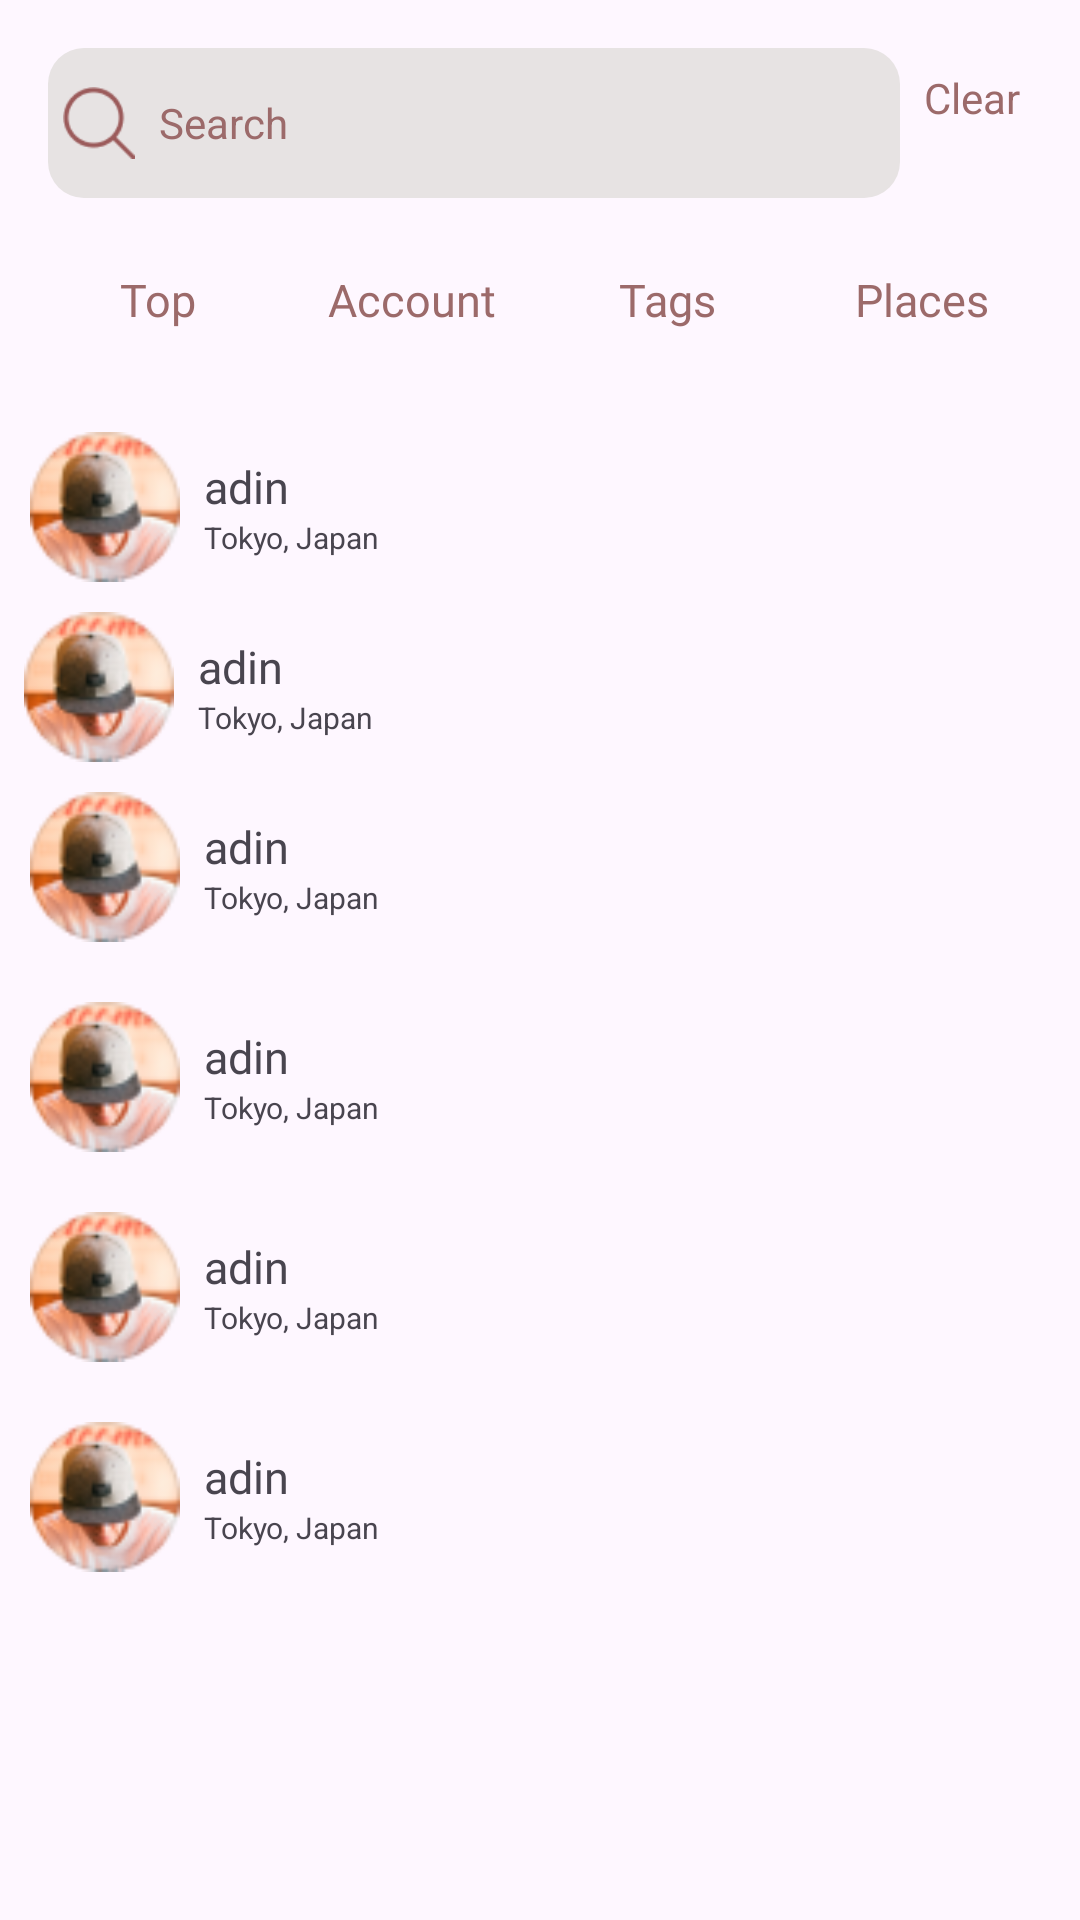

Reconstruct the res/layout file that produces this screen, plus the resources it refers to.
<!-- AndroidManifest.xml: application theme Theme.I210753 -->
<!-- res/layout/activity_searchbarpage.xml -->
<?xml version="1.0" encoding="utf-8"?>
<androidx.constraintlayout.widget.ConstraintLayout xmlns:android="http://schemas.android.com/apk/res/android"
    xmlns:app="http://schemas.android.com/apk/res-auto"
    xmlns:tools="http://schemas.android.com/tools"
    android:id="@+id/main"
    android:layout_width="match_parent"
    android:layout_height="match_parent"
    tools:context=".searchbarpage">

    


    <LinearLayout
        android:id="@+id/search_bar"
        android:layout_width="match_parent"
        android:layout_height="wrap_content"
        android:layout_margin="16dp"
        android:orientation="horizontal"
        android:gravity="center_vertical"
        app:layout_constraintTop_toTopOf="parent"
        app:layout_constraintStart_toStartOf="parent"
        app:layout_constraintEnd_toEndOf="parent">

        <LinearLayout
            android:id="@+id/search_bar1"
            android:layout_width="0dp"
            android:layout_height="50dp"
            android:layout_weight="1"
            android:background="@drawable/searchbar_rectangle"
            android:gravity="center_vertical"
            android:orientation="horizontal"
            android:padding="5dp">

            <ImageView
                android:layout_width="24dp"
                android:layout_height="24dp"
                android:src="@drawable/searchbutton" />

            <TextView
                android:layout_width="wrap_content"
                android:layout_height="wrap_content"
                android:layout_marginStart="8dp"
                android:text="Search"
                android:textSize="14sp"
                android:textColor="#9C6A6A" />
        </LinearLayout>

        <TextView
            android:layout_width="36dp"
            android:layout_height="36dp"
            android:text="Clear"
            android:id="@+id/clear"
            android:textColor="#9C6A6A"
            android:layout_marginStart="8dp"
            android:src="@drawable/storybutton" />
    </LinearLayout>

    <LinearLayout
        android:layout_width="match_parent"
        android:layout_height="wrap_content"
        android:padding="10dp"
        android:orientation="horizontal"
        android:weightSum="4"
        android:id="@+id/shop"
        app:layout_constraintTop_toBottomOf="@+id/search_bar"
        app:layout_constraintStart_toStartOf="parent"
        app:layout_constraintEnd_toEndOf="parent">

        <TextView
            android:layout_width="0dp"
            android:layout_height="40dp"
            android:layout_weight="1"
            android:layout_margin="4dp"
            android:textSize="15sp"
            android:gravity="center"
            android:text="Top"
            android:textColor="#9C6A6A"
            android:fontFamily="@font/ralewaybold" />

        <TextView
            android:layout_width="0dp"
            android:layout_height="40dp"
            android:layout_weight="1"
            android:layout_margin="4dp"
            android:textSize="15sp"
            android:gravity="center"
            android:text="Account"
            android:textColor="#9C6A6A"
            android:fontFamily="@font/ralewaybold" />

        <TextView
            android:layout_width="0dp"
            android:layout_height="40dp"
            android:layout_weight="1"
            android:layout_margin="4dp"
            android:textSize="15sp"
            android:gravity="center"
            android:text="Tags"
            android:textColor="#9C6A6A"
            android:fontFamily="@font/ralewaybold" />

        <TextView
            android:layout_width="0dp"
            android:layout_height="40dp"
            android:layout_weight="1"
            android:layout_margin="4dp"
            android:textSize="15sp"
            android:gravity="center"
            android:text="Places"
            android:textColor="#9C6A6A"
            android:fontFamily="@font/ralewaybold" />

    </LinearLayout>

    



    <LinearLayout
        android:id="@+id/imagebar"
        android:layout_width="match_parent"
        android:layout_height="wrap_content"
        android:orientation="horizontal"
        android:gravity="center_vertical"
        android:padding="10dp"
        app:layout_constraintTop_toBottomOf="@+id/shop">

        <ImageView
            android:layout_width="50dp"
            android:layout_height="50dp"
            android:background="@drawable/circle_mask"
            android:src="@drawable/profilepicture" />

        <LinearLayout
            android:layout_width="0dp"
            android:layout_height="wrap_content"
            android:orientation="vertical"
            android:layout_weight="1"
            android:padding="8dp">

            <TextView
                android:layout_width="wrap_content"
                android:layout_height="wrap_content"
                android:text="adin"
                android:textSize="15sp"
                android:fontFamily="@font/ralewaybold" />

            <TextView
                android:layout_width="wrap_content"
                android:layout_height="wrap_content"
                android:text="Tokyo, Japan"
                android:textSize="10sp" />
        </LinearLayout>

    </LinearLayout>

    <LinearLayout
        android:id="@+id/imagebar1"
        android:layout_width="match_parent"
        android:layout_height="wrap_content"
        android:orientation="horizontal"
        android:gravity="center_vertical"
        android:paddingHorizontal="8dp"
        app:layout_constraintTop_toBottomOf="@+id/imagebar">

        <ImageView
            android:layout_width="50dp"
            android:layout_height="50dp"
            android:background="@drawable/circle_mask"
            android:src="@drawable/profilepicture" />

        <LinearLayout
            android:layout_width="0dp"
            android:layout_height="wrap_content"
            android:orientation="vertical"
            android:layout_weight="1"
            android:padding="8dp">

            <TextView
                android:layout_width="wrap_content"
                android:layout_height="wrap_content"
                android:text="adin"
                android:textSize="15sp"
                android:fontFamily="@font/ralewaybold" />

            <TextView
                android:layout_width="wrap_content"
                android:layout_height="wrap_content"
                android:text="Tokyo, Japan"
                android:textSize="10sp" />
        </LinearLayout>

    </LinearLayout>

    <LinearLayout
        android:id="@+id/imagebar2"
        android:layout_width="match_parent"
        android:layout_height="wrap_content"
        android:orientation="horizontal"
        android:gravity="center_vertical"
        android:paddingHorizontal="8dp"
        android:padding="10dp"
        app:layout_constraintTop_toBottomOf="@+id/imagebar1">

        <ImageView
            android:layout_width="50dp"
            android:layout_height="50dp"
            android:background="@drawable/circle_mask"
            android:src="@drawable/profilepicture" />

        <LinearLayout
            android:layout_width="0dp"
            android:layout_height="wrap_content"
            android:orientation="vertical"
            android:layout_weight="1"
            android:padding="8dp">

            <TextView
                android:layout_width="wrap_content"
                android:layout_height="wrap_content"
                android:text="adin"
                android:textSize="15sp"
                android:fontFamily="@font/ralewaybold" />

            <TextView
                android:layout_width="wrap_content"
                android:layout_height="wrap_content"
                android:text="Tokyo, Japan"
                android:textSize="10sp" />
        </LinearLayout>
    </LinearLayout>

    <LinearLayout
        android:id="@+id/imagebar3"
        android:layout_width="match_parent"
        android:layout_height="wrap_content"
        android:orientation="horizontal"
        android:gravity="center_vertical"
        android:paddingHorizontal="8dp"
        android:padding="10dp"
        app:layout_constraintTop_toBottomOf="@+id/imagebar2">

        <ImageView
            android:layout_width="50dp"
            android:layout_height="50dp"
            android:background="@drawable/circle_mask"
            android:src="@drawable/profilepicture" />

        <LinearLayout
            android:layout_width="0dp"
            android:layout_height="wrap_content"
            android:orientation="vertical"
            android:layout_weight="1"
            android:padding="8dp">

            <TextView
                android:layout_width="wrap_content"
                android:layout_height="wrap_content"
                android:text="adin"
                android:textSize="15sp"
                android:fontFamily="@font/ralewaybold" />

            <TextView
                android:layout_width="wrap_content"
                android:layout_height="wrap_content"
                android:text="Tokyo, Japan"
                android:textSize="10sp" />
        </LinearLayout>
    </LinearLayout>

    <LinearLayout
        android:id="@+id/imagebar4"
        android:layout_width="match_parent"
        android:layout_height="wrap_content"
        android:orientation="horizontal"
        android:gravity="center_vertical"
        android:paddingHorizontal="8dp"
        android:padding="10dp"
        app:layout_constraintTop_toBottomOf="@+id/imagebar3">

        <ImageView
            android:layout_width="50dp"
            android:layout_height="50dp"
            android:background="@drawable/circle_mask"
            android:src="@drawable/profilepicture" />

        <LinearLayout
            android:layout_width="0dp"
            android:layout_height="wrap_content"
            android:orientation="vertical"
            android:layout_weight="1"
            android:padding="8dp">

            <TextView
                android:layout_width="wrap_content"
                android:layout_height="wrap_content"
                android:text="adin"
                android:textSize="15sp"
                android:fontFamily="@font/ralewaybold" />

            <TextView
                android:layout_width="wrap_content"
                android:layout_height="wrap_content"
                android:text="Tokyo, Japan"
                android:textSize="10sp" />
        </LinearLayout>
    </LinearLayout>
    <LinearLayout
        android:id="@+id/imagebar5"
        android:layout_width="match_parent"
        android:layout_height="wrap_content"
        android:orientation="horizontal"
        android:gravity="center_vertical"
        android:paddingHorizontal="8dp"
        android:padding="10dp"
        app:layout_constraintTop_toBottomOf="@+id/imagebar4">

        <ImageView
            android:layout_width="50dp"
            android:layout_height="50dp"
            android:background="@drawable/circle_mask"
            android:src="@drawable/profilepicture" />

        <LinearLayout
            android:layout_width="0dp"
            android:layout_height="wrap_content"
            android:orientation="vertical"
            android:layout_weight="1"
            android:padding="8dp">

            <TextView
                android:layout_width="wrap_content"
                android:layout_height="wrap_content"
                android:text="adin"
                android:textSize="15sp"
                android:fontFamily="@font/ralewaybold" />

            <TextView
                android:layout_width="wrap_content"
                android:layout_height="wrap_content"
                android:text="Tokyo, Japan"
                android:textSize="10sp" />
        </LinearLayout>
    </LinearLayout>



</androidx.constraintlayout.widget.ConstraintLayout>
<!-- resources referenced by this layout -->
<resources>
  <!-- drawable profilepicture: png bitmap (drawable, 5836 bytes) -->
  <!-- drawable searchbar_rectangle (drawable) -->
  <shape xmlns:android="http://schemas.android.com/apk/res/android" android:shape="rectangle">
      <solid android:color="#E7E3E3"/>
      <corners android:radius="12dp"/>
  </shape>
  <!-- drawable searchbutton: png bitmap (drawable, 793 bytes) -->
  <style name="Theme.I210753" parent="Base.Theme.I210753" />
  <style name="Base.Theme.I210753" parent="Theme.Material3.DayNight.NoActionBar">
          
          
      </style>
</resources>
